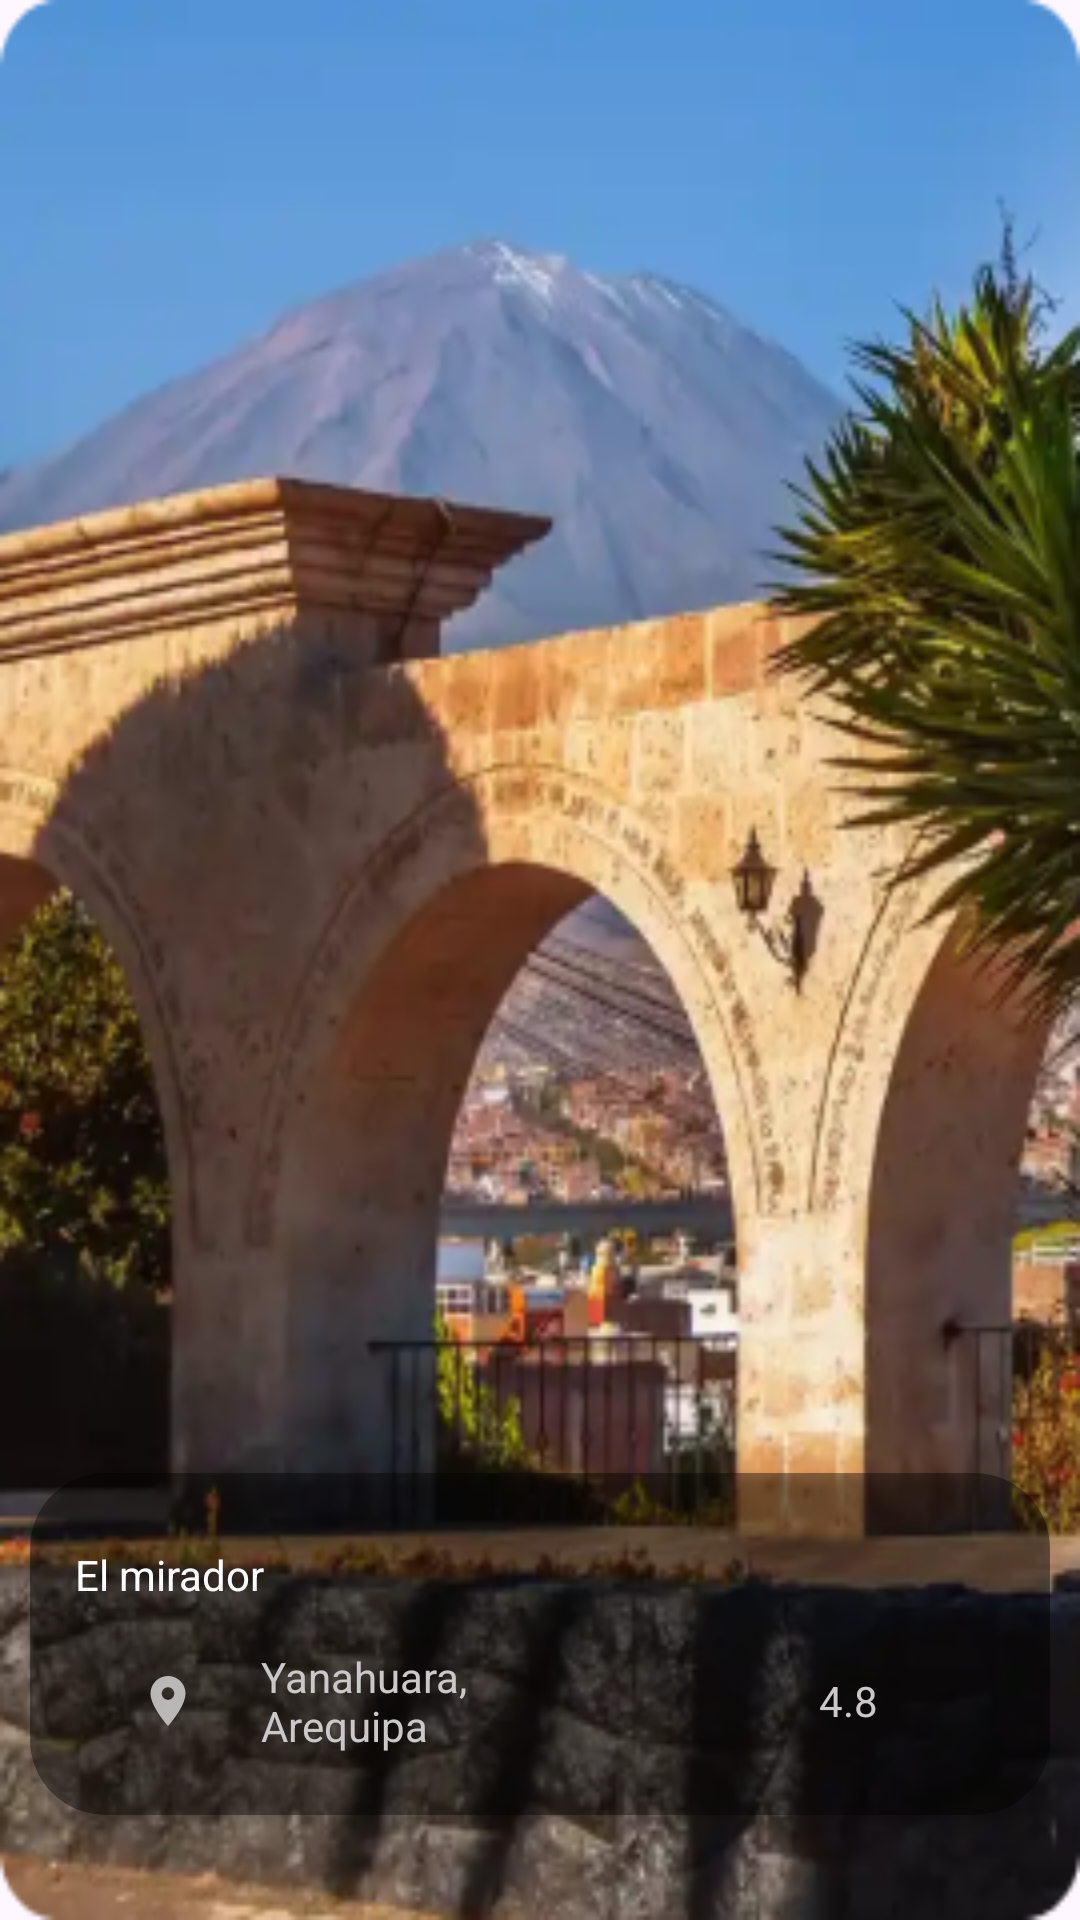

This screen was rendered from an Android layout file. Write that file and the resources it references.
<!-- AndroidManifest.xml: application theme Theme.AQPROAD -->
<!-- res/layout/list_place.xml -->
<?xml version="1.0" encoding="utf-8"?>
    <androidx.constraintlayout.widget.ConstraintLayout xmlns:android="http://schemas.android.com/apk/res/android"
        xmlns:app="http://schemas.android.com/apk/res-auto"
        android:layout_width="match_parent"
        android:layout_height="match_parent"
        android:id="@+id/imgBackground"
        android:background="@drawable/el_mirador_yanahuara"
        android:layout_marginHorizontal="15dp">

        <LinearLayout
            android:layout_width="match_parent"
            android:layout_height="match_parent"
            android:layout_margin="10dp"
            android:orientation="vertical">

            <androidx.constraintlayout.widget.ConstraintLayout
                android:layout_width="match_parent"
                android:layout_height="0dp"
                android:layout_weight="1">

                <ImageButton
                    android:id="@+id/button_heart"
                    android:layout_width="79dp"
                    android:layout_height="60dp"
                    android:layout_marginRight="20dp"
                    app:layout_constraintBottom_toBottomOf="parent"
                    app:layout_constraintEnd_toEndOf="parent"
                    app:layout_constraintTop_toTopOf="parent"
                    app:srcCompat="@drawable/icon_heart"
                    android:background="@android:color/transparent"
                    app:tint="@color/black"/>

            </androidx.constraintlayout.widget.ConstraintLayout>

            <Space
                android:layout_width="match_parent"
                android:layout_height="0dp"
                android:layout_weight="5" />

            <androidx.cardview.widget.CardView
                android:layout_width="match_parent"
                android:layout_height="0dp"
                android:layout_weight="1.5"
                android:backgroundTint="@color/light_black"
                android:layout_marginVertical="25dp"
                app:cardCornerRadius="25dp">

                <LinearLayout
                    android:layout_width="match_parent"
                    android:layout_height="match_parent"
                    android:padding="15dp"
                    android:orientation="vertical" >

                    <TextView
                        android:id="@+id/txtTitle"
                        android:layout_width="wrap_content"
                        android:layout_height="0dp"
                        android:layout_weight="1"
                        android:text="El mirador"
                        android:textColor="@color/white"
                        android:gravity="center_vertical"/>

                    <LinearLayout
                        android:layout_width="match_parent"
                        android:layout_height="0dp"
                        android:layout_weight="1.2"
                        android:orientation="horizontal" >

                        <ImageView

                            android:layout_width="0dp"
                            android:layout_height="20dp"
                            android:layout_weight="1"
                            android:src="@drawable/location"
                            android:layout_gravity="center_vertical"
                            app:tint="#CAC8C8" />

                        <TextView
                            android:id="@+id/txtCat"
                            android:layout_width="0dp"
                            android:layout_height="match_parent"
                            android:layout_weight="2"
                            android:text="Yanahuara, Arequipa"
                            android:textColor="#CAC8C8"
                            android:gravity="center_vertical" />

                        <ImageView
                            android:layout_width="0dp"
                            android:layout_height="20dp"
                            android:layout_weight="1"
                            android:src="@drawable/star"
                            android:tint="#CAC8C8"
                            android:layout_gravity="center_vertical" />

                        <TextView
                            android:id="@+id/txtDes"
                            android:layout_width="0dp"
                            android:layout_height="match_parent"
                            android:layout_weight="1"
                            android:text="4.8"
                            android:textColor="#CAC8C8"
                            android:gravity="center_vertical" />
                    </LinearLayout>
                </LinearLayout>
            </androidx.cardview.widget.CardView>

        </LinearLayout>

    </androidx.constraintlayout.widget.ConstraintLayout>
<!-- resources referenced by this layout -->
<resources>
  <color name="black">#FF000000</color>
  <color name="light_black">#66000000</color>
  <color name="white">#FFFFFFFF</color>
  <!-- drawable el_mirador_yanahuara: png bitmap (drawable, 192452 bytes) -->
  <!-- drawable location (drawable) -->
  <vector xmlns:android="http://schemas.android.com/apk/res/android" android:alpha="0.9" android:height="24dp" android:tint="#000000" android:viewportHeight="24" android:viewportWidth="24" android:width="24dp">
        
      <path android:fillColor="@android:color/white" android:pathData="M12,2C8.13,2 5,5.13 5,9c0,5.25 7,13 7,13s7,-7.75 7,-13c0,-3.87 -3.13,-7 -7,-7zM12,11.5c-1.38,0 -2.5,-1.12 -2.5,-2.5s1.12,-2.5 2.5,-2.5 2.5,1.12 2.5,2.5 -1.12,2.5 -2.5,2.5z"/>
      
  </vector>
  <style name="Theme.AQPROAD" parent="Base.Theme.AQPROAD" />
  <style name="Base.Theme.AQPROAD" parent="Theme.Material3.DayNight.NoActionBar">
          
          
          <item name="shapeAppearanceCornerExtraLarge">@style/ShapeAppearance.CustomRounded</item>'
      </style>
  <style name="ShapeAppearance.CustomRounded" parent="ShapeAppearance.MaterialComponents.LargeComponent">
          <item name="cornerFamily">rounded</item>
          <item name="cornerSize">10dp</item>
      </style>
</resources>
